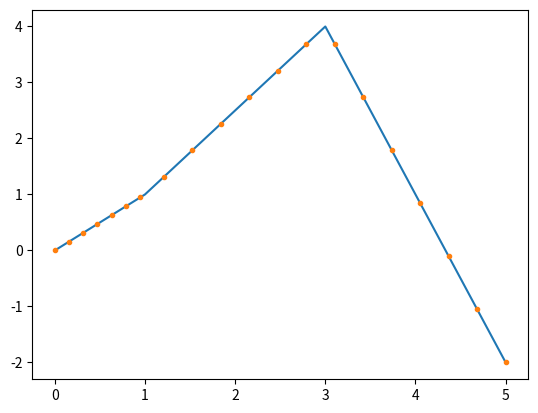

The script that saved this image:
import sys
import numpy as np
import sympy as sy
from mpl_toolkits.mplot3d import Axes3D
from scipy.interpolate import interp1d
import math
from typing import Tuple, Callable
import functools
import matplotlib.pyplot as plt
from sympy.plotting import plot3d_parametric_line


def straight_line_point(a: np.ndarray, b: np.ndarray, t: float = 0.5) -> np.ndarray:
    """
    Method to calculate a single point on a straight line through a and b.

    Parameters
    ----------
    a: np.ndArray
        first point on straight line to calculate new point
    b: np.ndArray
        second point on straight line to calculate new point
    t: float
        for the weight of a and b

    Returns
    -------
    new point on straight line through a and b
    """
    return (1 - t) * a + t * b


def straight_line_function(a: np.ndarray, b: np.ndarray) -> Callable:
    """
    Method to get the function of a straight line through a and b.

    Parameters
    ----------
    a: np.ndArray
        first point on straight line
    b: np.ndArray
        second point on straight line

    Returns
    -------
    function for the straight line through a and b
    """
    return functools.partial(straight_line_point, a, b)


def collinear_check(a: np.ndarray, b: np.ndarray, c: np.ndarray) -> bool:
    """
    Calculates the cross product of d1 and d2 to see if all 3 points are collinear.

    Parameters
    ----------
    a: np.ndArray
        first point
    b: np.ndArray
        second point
    c: np.ndArray
        third point

    Returns
    -------
    bool:
        True if points are collinear else False
    """
    d1 = b - a
    d2 = c - a
    if np.count_nonzero(np.cross(d1, d2)) == 0: return True
    return False


def ratio(left: np.ndarray, col_point: np.ndarray, right: np.ndarray) -> float:
    """
    Method to calculate the ratio of the three collinear points from the parameters.
    Throws an exception if the points are not collinear.

    Parameters
    ----------
    left: np.ndArray
        left point that defines the straight line
    col_point: np.ndArray
        collinear point to left and right, could be the most left or most right point or between left and right
    right: np.ndArray
        right point that defines the straight line

    Returns
    -------
    the ratio of the three collinear points from the parameters
    """
    if not collinear_check(left, col_point, right): sys.exit("The points are not collinear!")

    for i in range(len(left)):
        if left[i] == right[i]:
            continue
        if right[i] - col_point[i] == 0:
            return np.NINF
        return (col_point[i] - left[i]) / (right[i] - col_point[i])
    return 0


class Polygon:

    def __init__(self, points: np.ndarray) -> None:
        self._points = points.copy()
        self._dim = points.shape[1]
        self._piece_funcs = self.create_polygon(points)

    def create_polygon(self, points: np.ndarray) -> list:
        fs = []
        for a, b in zip(points[0:len(points) - 1], points[1:len(points)]):
            fs.append(straight_line_function(a, b))
            print(f"a = {a}, \nb = {b}")
        return fs

    def evaluate(self, x: float) -> np.ndarray:
        t, index = math.modf(x)
        if int(index) > len(self._piece_funcs): sys.exit("Not defined!")
        if int(index) == len(self._piece_funcs): return self._piece_funcs[len(self._piece_funcs)-1](1)
        return self._piece_funcs[int(index)](t)

    def plot_polygon(self, xs: np.ndarray):
        ep = np.array([self.evaluate(x) for x in xs])
        print(f"points = {self._points}")
        np.append(ep, self._points)
        print(f"ep = {ep}")
        ravel_points = self._points.ravel()
        if self._dim == 2:
            tmp = ep.ravel()
            xs, ys = tmp[0::2], tmp[1::2]
            print(f"xs = {xs}, \nys = {ys}")
            func_x, func_y = ravel_points[0::2], ravel_points[1::2]
            plt.plot(func_x, func_y)
            plt.plot(xs, ys, 'o', markersize=3)
        if self._dim == 3:
            tmp = ep.ravel()
            xs, ys, zs = tmp[0::3], tmp[1::3], tmp[2::3]
            func_x, func_y, func_z = ravel_points[0::2], ravel_points[1::2], ravel_points[2::2]
            ax = plt.axes(projection='3d')
            ax.plot(func_x, func_y, func_z, 'r')
            ax.plot(xs, ys, zs, 'o', markersize=3)
        plt.show()


def ratio_test() -> None:
    left = np.array([0, 0, 0])
    right = np.array([1, 1, 1])
    col_point = np.array([0.00000000000001, 0.00000000000001, 0.00000000000001])
    test = ratio(left, col_point, right)
    print(test)


def straight_line_point_test() -> None:
    t = 0
    fig = plt.figure()
    ax = Axes3D(fig)
    while t <= 1:
        test = straight_line_point(np.array([0, 0, 0]), np.array([1, 1, 1]), t)
        ax.scatter(test[0], test[1], test[2])
        t += 0.1
    plt.show()


def init() -> None:
    # straight_line_point_test()
    # ratio_test()
    test_points = np.array([[0, 0, 0], [1, 1, 1], [3, 4, 4], [5, -2, -2]])

    test_points2d = np.array([[0, 0], [1, 1], [3, 4], [5, -2]])
    print(len(test_points2d))

    test_PG = Polygon(test_points2d)
    # print(test_PG.evaluate(1.5))
    test_PG.plot_polygon(np.linspace(0, 3, 20))
    # test_PG.plot_polygon(np.array([0.5]))


if __name__ == "__main__":
    init()

#####################################################################################################
"""
interp1d(x, y) for piecewise linear interpolation
"""
